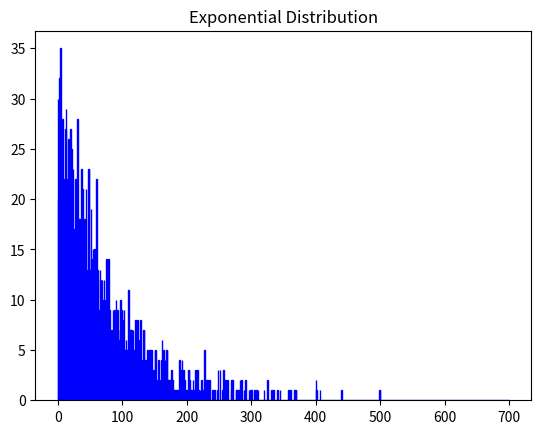

The matplotlib source for this figure:
import numpy as np



ARRIVAL_RATE_US = 70

s= np.random.exponential(ARRIVAL_RATE_US, 2000)

print(f"min: {min(s)}")
print(f"min: {max(s)}")

import matplotlib.pyplot as plt


bin = np.arange(0,ARRIVAL_RATE_US*10,1)

plt.hist(s, bins=bin, edgecolor='blue') 
plt.title("Exponential Distribution") 
plt.savefig("poisson.pdf")
